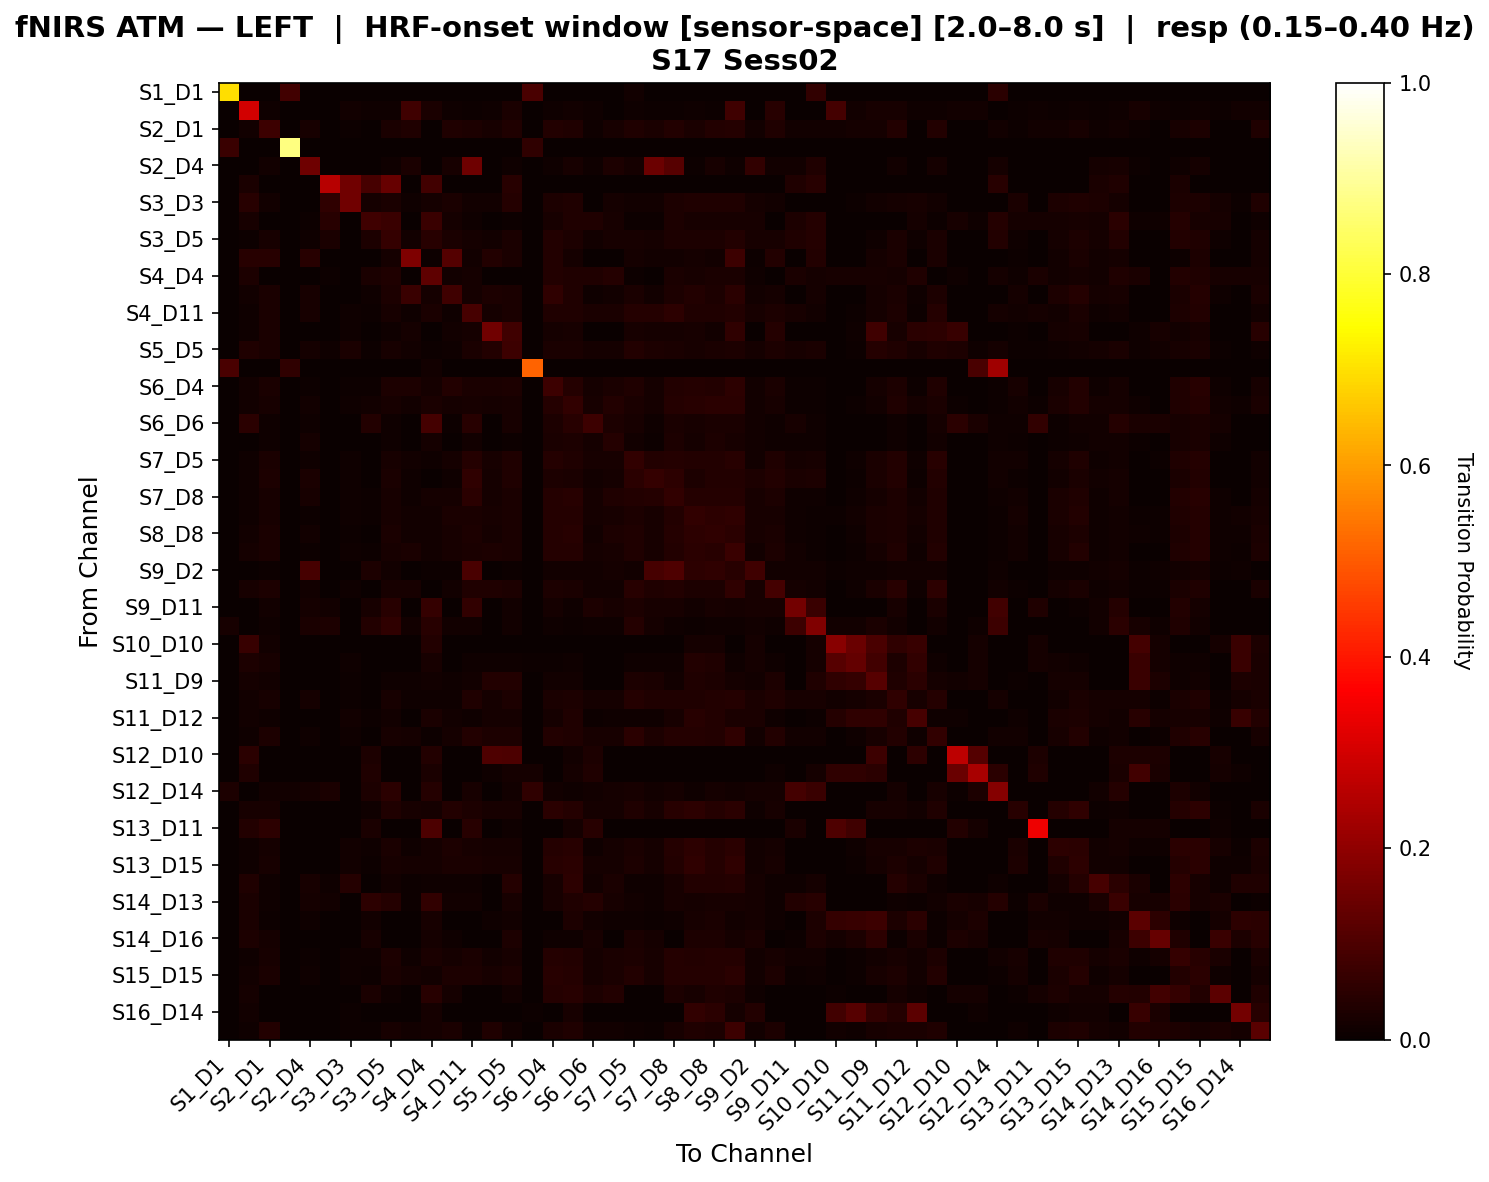

Values plotted in this chart, from the file beside it:
, S1_D1 hbo, S1_D3 hbo, S2_D1 hbo, S2_D2 hbo, S2_D4 hbo, S3_D1 hbo, S3_D3 hbo, S3_D4 hbo, S3_D5 hbo, S4_D2 hbo, S4_D4 hbo, S4_D6 hbo, S4_D11 hbo, S5_D3 hbo, S5_D5 hbo, S5_D7 hbo, S6_D4 hbo, S6_D5 hbo, S6_D6 hbo, S6_D8 hbo, S7_D5 hbo, S7_D7 hbo, S7_D8 hbo
S1_D1 hbo, 0.6984, 0.0, 0.0, 0.08537, 0.0, 0.0, 0.0, 0.0, 0.0, 0.0, 0.0, 0.0, 0.0, 0.0, 0.0, 0.09424, 0.0, 0.0, 0.0, 0.0, 0.0122, 0.0, 0.0
S1_D3 hbo, 0.0, 0.3002, 0.008333, 0.0, 0.0, 0.002083, 0.01458, 0.008333, 0.008333, 0.0815, 0.025, 0.008333, 0.00625, 0.008333, 0.02708, 0.0, 0.008333, 0.0125, 0.008333, 0.0, 0.008333, 0.00625, 0.00625
S2_D1 hbo, 0.0, 0.01515, 0.07673, 0.0, 0.02143, 0.0, 0.007576, 0.0, 0.02587, 0.03323, 0.0, 0.03323, 0.02944, 0.02273, 0.03344, 0.0, 0.03701, 0.03323, 0.01071, 0.02143, 0.03323, 0.02587, 0.03658
S2_D2 hbo, 0.07143, 0.0, 0.0, 0.8714, 0.0, 0.0, 0.0, 0.0, 0.0, 0.0, 0.0, 0.0, 0.0, 0.0, 0.0, 0.05714, 0.0, 0.0, 0.0, 0.0, 0.0, 0.0, 0.0
S2_D4 hbo, 0.0, 0.0, 0.01266, 0.0, 0.151, 0.0, 0.0, 0.0, 0.009494, 0.02532, 0.0, 0.02215, 0.1522, 0.0, 0.009494, 0.0, 0.009494, 0.02215, 0.009494, 0.02848, 0.01582, 0.1459, 0.1162
S3_D1 hbo, 0.0, 0.02586, 0.0, 0.0, 0.0, 0.2594, 0.1535, 0.09072, 0.1383, 0.0, 0.0821, 0.0, 0.0, 0.0, 0.0431, 0.0, 0.0, 0.0, 0.0, 0.0, 0.0, 0.0, 0.0
S3_D3 hbo, 0.0, 0.04348, 0.01304, 0.0, 0.0, 0.05708, 0.1533, 0.01613, 0.02482, 0.008696, 0.01613, 0.02482, 0.01304, 0.01304, 0.03913, 0.0, 0.02917, 0.03352, 0.0, 0.01613, 0.01304, 0.01304, 0.02917
S3_D4 hbo, 0.0, 0.02247, 0.0, 0.0, 0.005618, 0.04514, 0.0, 0.07891, 0.07335, 0.0, 0.07329, 0.01705, 0.0113, 0.0, 0.005618, 0.0, 0.02273, 0.03396, 0.0339, 0.02273, 0.005682, 0.005618, 0.02835
S3_D5 hbo, 0.0, 0.007752, 0.02048, 0.0, 0.01106, 0.0238, 0.002212, 0.02989, 0.06531, 0.0155, 0.04317, 0.02435, 0.01881, 0.0155, 0.02435, 0.0, 0.03542, 0.02933, 0.01327, 0.01991, 0.02269, 0.0166, 0.02988
S4_D2 hbo, 0.0, 0.0436, 0.04352, 0.0, 0.04375, 0.0, 0.0, 0.0, 0.01852, 0.1746, 0.00625, 0.1122, 0.01235, 0.03704, 0.02469, 0.0, 0.03719, 0.01852, 0.0, 0.0, 0.01852, 0.01235, 0.01235
S4_D4 hbo, 0.0, 0.03008, 0.0, 0.0, 0.0, 0.007519, 0.0, 0.02533, 0.03138, 0.003268, 0.1285, 0.01307, 0.01831, 0.0, 0.0, 0.003759, 0.03595, 0.03317, 0.03465, 0.03922, 0.006536, 0.0, 0.02614
S4_D6 hbo, 0.0, 0.01205, 0.02614, 0.0, 0.02151, 0.0, 0.002688, 0.008065, 0.02882, 0.07044, 0.01613, 0.0812, 0.01742, 0.03012, 0.0241, 0.0, 0.05765, 0.0342, 0.01075, 0.01344, 0.02345, 0.01205, 0.03087
S4_D11 hbo, 0.0, 0.01047, 0.02635, 0.0, 0.02115, 0.0, 0.007853, 0.005277, 0.02111, 0.01047, 0.02369, 0.01047, 0.09237, 0.01571, 0.02635, 0.0, 0.03437, 0.03432, 0.02651, 0.02394, 0.0423, 0.04205, 0.05273
S5_D3 hbo, 0.0, 0.01149, 0.02705, 0.0, 0.0, 0.0, 0.008621, 0.0, 0.01149, 0.01724, 0.0, 0.01437, 0.01724, 0.1562, 0.08181, 0.0, 0.01724, 0.02011, 0.0, 0.0, 0.02011, 0.01724, 0.01724
S5_D5 hbo, 0.0, 0.03275, 0.0251, 0.0, 0.016, 0.01092, 0.02402, 0.00655, 0.02073, 0.0131, 0.004367, 0.01092, 0.02692, 0.03747, 0.07748, 0.0, 0.0251, 0.02547, 0.01855, 0.016, 0.0371, 0.03092, 0.02692
S5_D7 hbo, 0.09524, 0.0, 0.0, 0.05714, 0.0, 0.0, 0.0, 0.0, 0.0, 0.0, 0.01429, 0.0, 0.0, 0.0, 0.0, 0.5143, 0.0, 0.0, 0.0, 0.0, 0.0, 0.0, 0.0
S6_D4 hbo, 0.0, 0.01327, 0.02632, 0.0, 0.007184, 0.0, 0.005862, 0.005747, 0.03063, 0.02942, 0.01724, 0.03804, 0.02621, 0.02655, 0.02787, 0.0, 0.07586, 0.04069, 0.01868, 0.0273, 0.03207, 0.01902, 0.0377
S6_D5 hbo, 0.0, 0.01449, 0.02169, 0.0, 0.01259, 0.0, 0.01146, 0.01203, 0.02225, 0.01208, 0.02641, 0.01927, 0.02107, 0.01691, 0.0223, 0.0, 0.04147, 0.05894, 0.02102, 0.03597, 0.02528, 0.01747, 0.04265
S6_D6 hbo, 0.0, 0.04878, 0.008584, 0.0, 0.01073, 0.0, 0.0, 0.03873, 0.01073, 0.0, 0.08605, 0.004292, 0.0437, 0.0, 0.02078, 0.0, 0.03004, 0.0437, 0.07453, 0.0279, 0.02146, 0.008584, 0.02575
S6_D8 hbo, 0.0, 0.0, 0.01014, 0.0, 0.01689, 0.0, 0.0, 0.003378, 0.01014, 0.0, 0.01689, 0.003378, 0.01351, 0.0, 0.006757, 0.0, 0.02703, 0.03041, 0.01858, 0.04054, 0.0152, 0.006757, 0.02872
S7_D5 hbo, 0.0, 0.01149, 0.02518, 0.0, 0.009921, 0.0, 0.01149, 0.001984, 0.02141, 0.01437, 0.007937, 0.01635, 0.03907, 0.02299, 0.03489, 0.0, 0.03907, 0.034, 0.02183, 0.02183, 0.06247, 0.03708, 0.04105
S7_D7 hbo, 0.0, 0.0117, 0.02974, 0.0, 0.02402, 0.0, 0.008772, 0.002924, 0.02694, 0.0117, 0.0, 0.0117, 0.0563, 0.01754, 0.03279, 0.0, 0.02986, 0.02669, 0.01524, 0.01829, 0.04803, 0.06545, 0.05351
S7_D8 hbo, 0.0, 0.01081, 0.022, 0.0, 0.01967, 0.0, 0.008108, 0.007038, 0.02237, 0.01081, 0.0159, 0.01659, 0.04833, 0.01892, 0.0247, 0.0, 0.03953, 0.04493, 0.01879, 0.03179, 0.03626, 0.03966, 0.05863
S8_D6 hbo, 0.0, 0.01149, 0.02246, 0.0, 0.005222, 0.0, 0.009926, 0.005222, 0.02324, 0.01437, 0.01436, 0.02351, 0.02481, 0.02011, 0.02534, 0.0, 0.04205, 0.04257, 0.01697, 0.01958, 0.0303, 0.01959, 0.03656
S8_D8 hbo, 0.0, 0.01493, 0.02603, 0.0, 0.01229, 0.0, 0.007463, 0.003686, 0.02475, 0.01493, 0.01229, 0.01984, 0.02844, 0.01866, 0.02357, 0.0, 0.03954, 0.04573, 0.01474, 0.03071, 0.0334, 0.02107, 0.04072
S8_D15 hbo, 0.0, 0.01738, 0.02668, 0.0, 0.006143, 0.0, 0.009655, 0.004914, 0.02229, 0.02668, 0.01474, 0.02142, 0.02633, 0.02774, 0.02458, 0.0, 0.04142, 0.0409, 0.0172, 0.02211, 0.0316, 0.02019, 0.03739
S9_D2 hbo, 0.0, 0.0, 0.006826, 0.0, 0.09357, 0.0, 0.0, 0.03119, 0.01365, 0.001706, 0.006826, 0.006826, 0.09528, 0.0, 0.006826, 0.0, 0.01536, 0.01195, 0.01195, 0.01706, 0.01365, 0.09357, 0.1021
S9_D9 hbo, 0.0, 0.02058, 0.02837, 0.0, 0.0125, 0.0, 0.007937, 0.0, 0.02308, 0.02323, 0.0, 0.01323, 0.03337, 0.03131, 0.03116, 0.0, 0.02837, 0.02602, 0.0125, 0.015, 0.04366, 0.03337, 0.03602
S9_D11 hbo, 0.0, 0.0, 0.0137, 0.0, 0.01712, 0.01389, 0.0, 0.02083, 0.0449, 0.0, 0.0625, 0.0, 0.05869, 0.0, 0.0137, 0.0, 0.01712, 0.01027, 0.03101, 0.02055, 0.0274, 0.02055, 0.02055
S10_D9 hbo, 0.02308, 0.0, 0.00885, 0.0, 0.02655, 0.03077, 0.0, 0.03846, 0.055, 0.01549, 0.04615, 0.01549, 0.01327, 0.0, 0.01327, 0.0, 0.00885, 0.006637, 0.00885, 0.01106, 0.03972, 0.0177, 0.01106
S10_D10 hbo, 0.0, 0.06816, 0.01274, 0.0, 0.0, 0.0, 0.0, 0.0, 0.0, 0.0, 0.03659, 0.0, 0.0, 0.0, 0.0, 0.0, 0.0, 0.0, 0.0, 0.0, 0.0, 0.0, 0.0
S10_D12 hbo, 0.0, 0.03061, 0.0197, 0.0, 0.0, 0.0, 0.0102, 0.0, 0.003401, 0.003401, 0.02041, 0.003401, 0.0102, 0.0102, 0.0102, 0.006329, 0.006803, 0.0102, 0.0, 0.0, 0.0102, 0.0102, 0.0102
S11_D9 hbo, 0.0, 0.01822, 0.01215, 0.0, 0.0, 0.0, 0.006073, 0.0, 0.008097, 0.01012, 0.01215, 0.01012, 0.01215, 0.03556, 0.03643, 0.0, 0.01215, 0.01417, 0.0, 0.0, 0.03065, 0.02371, 0.01417
S11_D11 hbo, 0.0, 0.01449, 0.02337, 0.0, 0.01562, 0.0, 0.007246, 0.0, 0.02287, 0.01087, 0.009058, 0.009058, 0.03274, 0.0163, 0.03012, 0.0, 0.02649, 0.0293, 0.01562, 0.01875, 0.04081, 0.03274, 0.03274
S11_D12 hbo, 0.0, 0.01488, 0.008929, 0.0, 0.0, 0.0, 0.01429, 0.007143, 0.0125, 0.002976, 0.02381, 0.0125, 0.008929, 0.01845, 0.01845, 0.0, 0.01786, 0.03274, 0.004762, 0.009524, 0.008929, 0.008929, 0.02083
S11_D13 hbo, 0.0, 0.01136, 0.02881, 0.0, 0.009804, 0.0, 0.008523, 0.001961, 0.02117, 0.01705, 0.005882, 0.01813, 0.03861, 0.02753, 0.03057, 0.0, 0.03861, 0.03361, 0.02157, 0.01961, 0.04734, 0.02881, 0.04254
S12_D10 hbo, 0.0, 0.05, 0.0, 0.0, 0.0, 0.0, 0.0, 0.02857, 0.0, 0.0, 0.03571, 0.0, 0.0, 0.1026, 0.09835, 0.0, 0.0, 0.01429, 0.02857, 0.0, 0.0, 0.0, 0.0
S12_D12 hbo, 0.0, 0.0339, 0.0, 0.0, 0.0, 0.0, 0.0, 0.0339, 0.0, 0.0, 0.02542, 0.0, 0.0, 0.009615, 0.01695, 0.01923, 0.0, 0.01695, 0.0339, 0.0, 0.0, 0.0, 0.0
S12_D14 hbo, 0.02941, 0.0, 0.01304, 0.01176, 0.01739, 0.02353, 0.0, 0.02941, 0.04834, 0.0, 0.04118, 0.0, 0.02174, 0.0, 0.01304, 0.05703, 0.01304, 0.008696, 0.01304, 0.01739, 0.02174, 0.01304, 0.01739
S13_D6 hbo, 0.0, 0.02, 0.02, 0.0, 0.0, 0.0, 0.002427, 0.009709, 0.03214, 0.02, 0.01699, 0.03699, 0.02971, 0.02, 0.02, 0.0, 0.04913, 0.04184, 0.01942, 0.01699, 0.03456, 0.02, 0.04427
S13_D11 hbo, 0.0, 0.03571, 0.05263, 0.0, 0.0, 0.0, 0.0, 0.02679, 0.0, 0.0, 0.09821, 0.0, 0.04464, 0.0, 0.008929, 0.0, 0.0, 0.01786, 0.04464, 0.0, 0.0, 0.0, 0.0
S13_D13 hbo, 0.0, 0.01099, 0.01648, 0.0, 0.0, 0.0, 0.01388, 0.008671, 0.02544, 0.01099, 0.01734, 0.02833, 0.02226, 0.01923, 0.01923, 0.0, 0.04264, 0.0451, 0.01156, 0.01734, 0.02501, 0.01648, 0.0396
S13_D15 hbo, 0.0, 0.01105, 0.0201, 0.0, 0.003521, 0.0, 0.01281, 0.007042, 0.02337, 0.01657, 0.01585, 0.02614, 0.02438, 0.0221, 0.02286, 0.0, 0.04474, 0.04775, 0.01761, 0.01937, 0.03066, 0.01733, 0.03846
S14_D12 hbo, 0.0, 0.03125, 0.01124, 0.0, 0.01966, 0.01042, 0.04167, 0.002809, 0.01404, 0.005618, 0.01124, 0.01124, 0.01124, 0.0, 0.03968, 0.0, 0.01966, 0.05091, 0.01404, 0.02528, 0.01124, 0.008427, 0.02247
S14_D13 hbo, 0.0, 0.02667, 0.008368, 0.0, 0.01674, 0.01333, 0.0, 0.05085, 0.04131, 0.006276, 0.05922, 0.01255, 0.01255, 0.0, 0.0217, 0.0, 0.02092, 0.03216, 0.03922, 0.02301, 0.01255, 0.008368, 0.02301
S14_D14 hbo, 0.0, 0.02597, 0.005319, 0.0, 0.01064, 0.0, 0.003247, 0.01299, 0.0, 0.0, 0.02273, 0.0, 0.0, 0.007979, 0.01506, 0.0, 0.0, 0.03012, 0.01299, 0.01064, 0.007979, 0.005319, 0.007979
S14_D16 hbo, 0.0, 0.02809, 0.01807, 0.0, 0.0, 0.0, 0.0, 0.02247, 0.0, 0.0, 0.01685, 0.01124, 0.0, 0.0, 0.0289, 0.0, 0.01124, 0.01124, 0.02247, 0.0, 0.0241, 0.01807, 0.0
S15_D13 hbo, 0.0, 0.01124, 0.01969, 0.0, 0.007062, 0.002809, 0.009839, 0.01127, 0.02957, 0.008427, 0.02396, 0.01831, 0.02676, 0.01404, 0.01969, 0.0, 0.03948, 0.03664, 0.01695, 0.02401, 0.02958, 0.01969, 0.03947
S15_D15 hbo, 0.0, 0.01325, 0.02498, 0.0, 0.008951, 0.0, 0.01121, 0.005115, 0.02603, 0.01911, 0.01535, 0.02807, 0.02934, 0.02318, 0.02829, 0.0, 0.04672, 0.04033, 0.0179, 0.0243, 0.03521, 0.02295, 0.04085
S15_D16 hbo, 0.0, 0.01948, 0.0, 0.0, 0.0, 0.0, 0.0, 0.02504, 0.01111, 0.0, 0.04632, 0.0176, 0.0, 0.0, 0.01299, 0.0, 0.03983, 0.04632, 0.03059, 0.03889, 0.0, 0.0, 0.02778
S16_D14 hbo, 0.0, 0.01389, 0.0, 0.0, 0.0, 0.0, 0.00463, 0.0, 0.0, 0.0, 0.01852, 0.0, 0.0, 0.0, 0.0, 0.005208, 0.0, 0.02315, 0.0, 0.0, 0.0, 0.0, 0.0
S16_D16 hbo, 0.0, 0.009804, 0.03612, 0.0, 0.0, 0.0, 0.004902, 0.006579, 0.02296, 0.01225, 0.01806, 0.02541, 0.007353, 0.03199, 0.01225, 0.0, 0.02541, 0.03277, 0.01316, 0.01316, 0.009804, 0.007353, 0.02051
